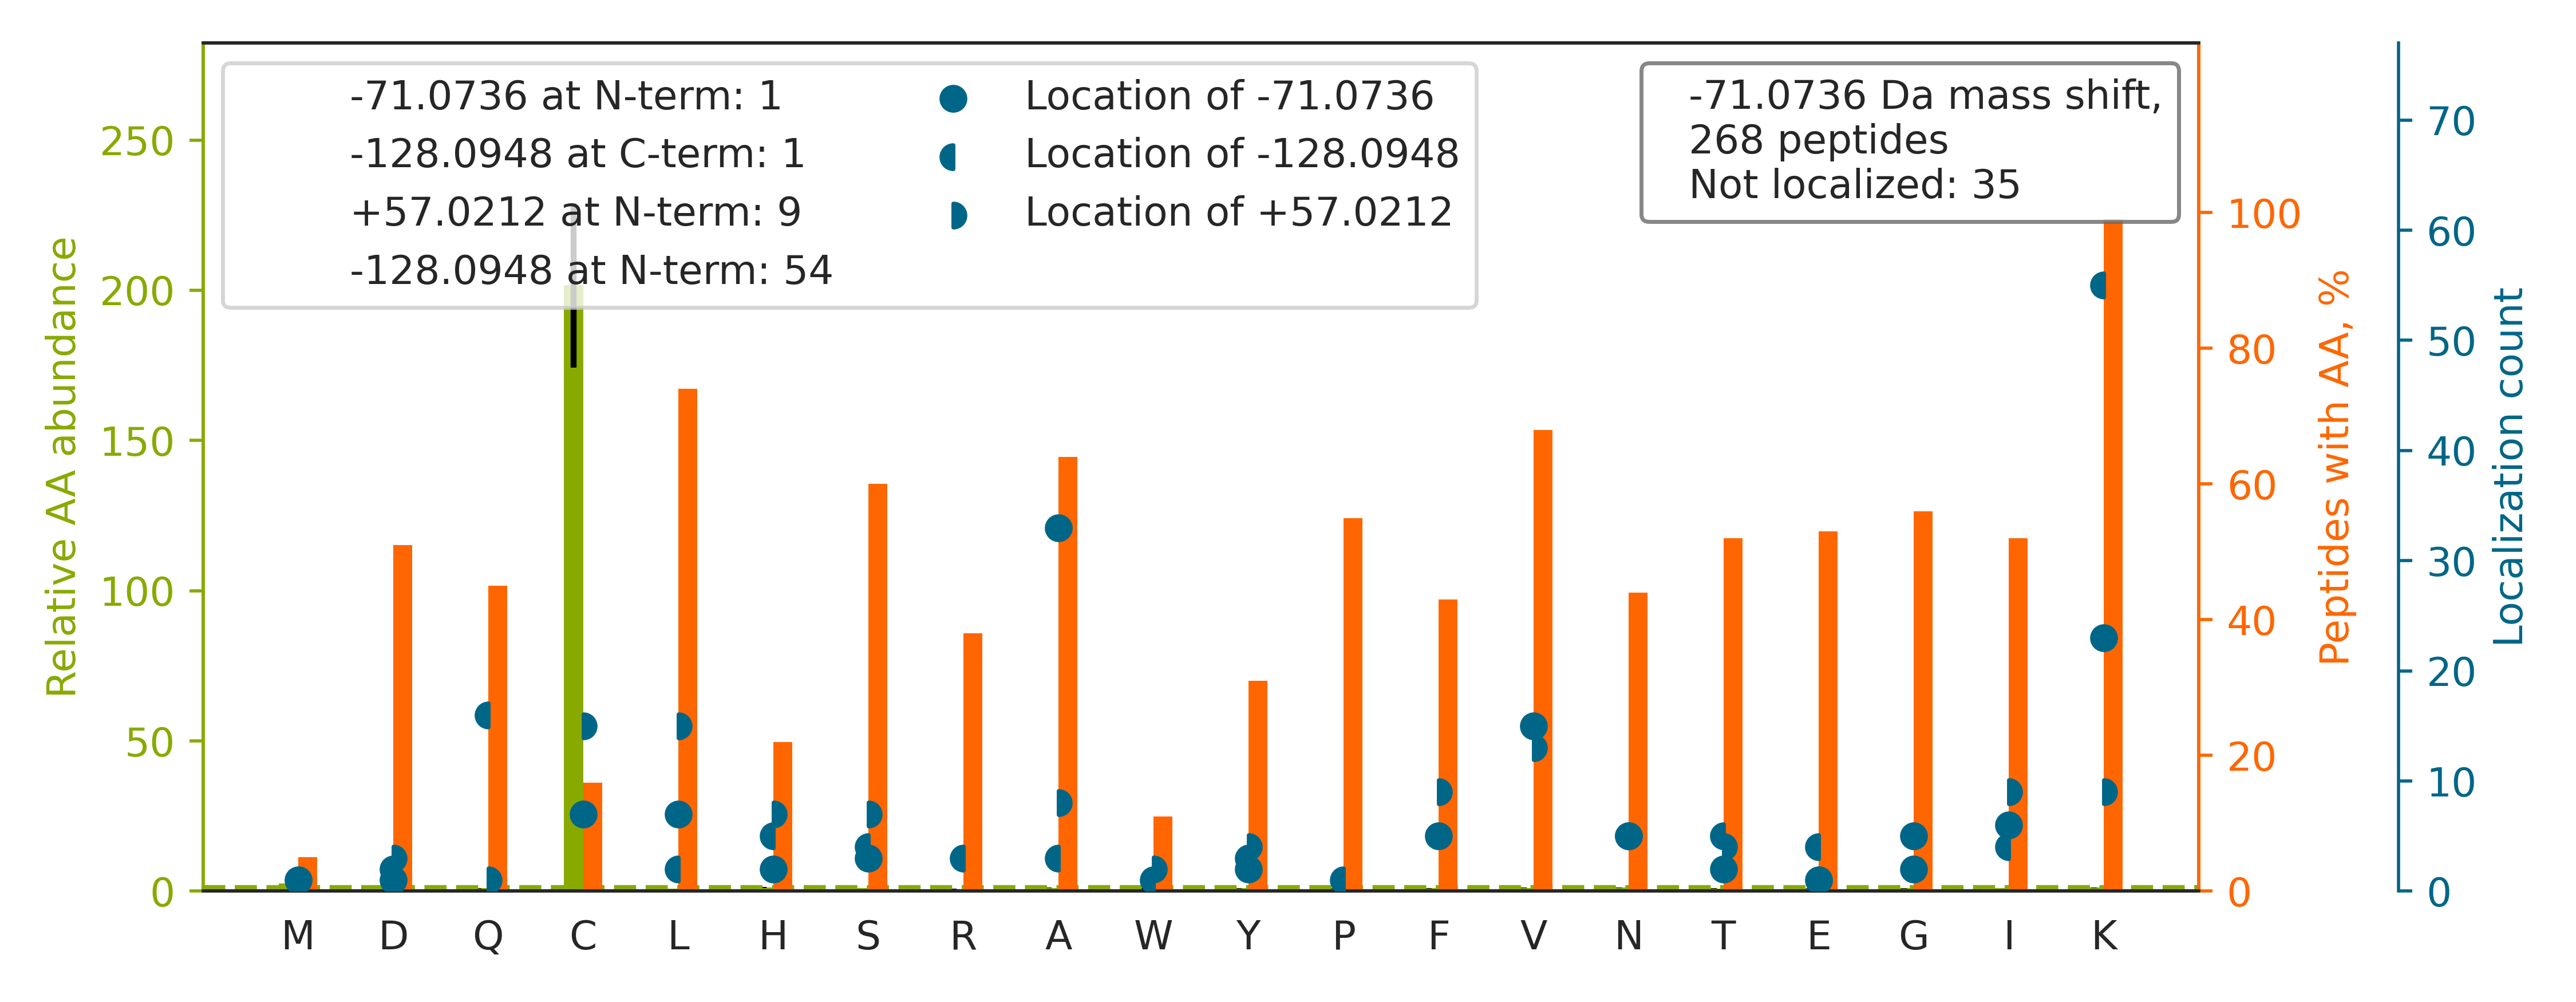

Values plotted in this chart, from the file beside it:
top isoform	localization score	spectrum
R.KDGSC[+57]G[-128]VAYVVQEPGDYEVSVK.F	0.792	01CPTAC_COprospective_W_VU_20150901_01CO…
R.KACADATLSQITNNIDPVGR.I		01CPTAC_COprospective_W_VU_20150901_01CO…
K.KLIGEVSSGSGETFSYPDFLR.M		01CPTAC_COprospective_W_VU_20150901_01CO…
R.KFA[-71]NSLVGVQQQLQAFNTYR.T	0.9081	01CPTAC_COprospective_W_VU_20150901_01CO…
R.KTVL[-71]GTPEVLLGALPGAGGTQR.L	0.1674	01CPTAC_COprospective_W_VU_20150901_01CO…
R.K[-128]DL[+57]YANTVLSGGTTMYPGIADR.M	0.4445	01CPTAC_COprospective_W_VU_20150901_01CO…
K.KNFESLSEAFSVASAAAVLSHNR.Y		01CPTAC_COprospective_W_VU_20150901_01CO…
K.KH[-128]S[+57]QFIGYPITLYLEK.E	0.1406	01CPTAC_COprospective_W_VU_20150901_01CO…
K.KYA[-71]WQGVALLPFVDER.R	0.9204	01CPTAC_COprospective_W_VU_20150901_01CO…
K.KS[+57]Q[-128]IFSTASDNQPTVTIK.V	0.7886	01CPTAC_COprospective_W_VU_20150901_01CO…
R.K[-128]D[+57]GSCGVSYVVQEPGDYEVSIK.F	0.2895	01CPTAC_COprospective_W_VU_20150901_01CO…
K.GKCTTDHISAAGPWLK.F		01CPTAC_COprospective_W_VU_20150901_01CO…
K.KS[+57]Q[-128]VFSTAADGQTQVEIK.V	0.8593	01CPTAC_COprospective_W_VU_20150901_01CO…
K.KT[-128]C[+57]ESDTLEALLLTASERPKPLLFK.G	0.06117	01CPTAC_COprospective_W_VU_20150901_01CO…
K.KAN[-71]LQIDQINTDLNLER.S	0.001877	01CPTAC_COprospective_W_VU_20150901_01CO…
K.KY[+57]N[-128]SQNQSNNQFVLYR.I	0.6552	01CPTAC_COprospective_W_VU_20150901_01CO…
K.KHLEINPDHPIVETLR.Q		01CPTAC_COprospective_W_VU_20150901_01CO…
R.KF[-71]GVVLDEIKPSSAPELQAVR.M	0.878	01CPTAC_COprospective_W_VU_20150901_01CO…
K.K[-128]I[+57]NESTQNWHQLENIGNFIK.A	0.4893	01CPTAC_COprospective_W_VU_20150901_01CO…
K.KVWLDPNETNEIANANSR.Q		01CPTAC_COprospective_W_VU_20150901_01CO…
K.GIVDQSQQAYQEAFEISK[-71]K.E	0.02209	01CPTAC_COprospective_W_VU_20150901_01CO…
R.KT[+57]Q[-128]PYDVYDQVEFDVPVGSR.G	0.003936	01CPTAC_COprospective_W_VU_20150901_01CO…
K.KNA[-71]DLQVLKPEPELVYEDLR.G	0.2011	01CPTAC_COprospective_W_VU_20150901_01CO…
K.KV[-71]LGAFSDGLAHLDNLK.G	0.8958	01CPTAC_COprospective_W_VU_20150901_01CO…
K.KHQILEQAVEDYAETVHQLSK.T		01CPTAC_COprospective_W_VU_20150901_01CO…
K.KITH[-128]N[+57]PFGPGQFFDLSIR.C	0.0685	01CPTAC_COprospective_W_VU_20150901_01CO…
K.KN[-71]LVEQHIQDIVVHYTFNK.V	0.8665	01CPTAC_COprospective_W_VU_20150901_01CO…
K.K[-128]CPF[+57]GALSIVNLPSNLEK.E	0.4494	01CPTAC_COprospective_W_VU_20150901_01CO…
K.TVIGELPPASSGSALAANVC[-71]KK.I	0.0304	01CPTAC_COprospective_W_VU_20150901_01CO…
K.KVQVPNCDEIFYAGTGNLLLR.D		01CPTAC_COprospective_W_VU_20150901_01CO…
-.K[-128]T[+57]ILSNQTVDIPENVDITLK.-	0.3458	01CPTAC_COprospective_W_VU_20150901_01CO…
R.K[-128]I[+57]QALQQQADEAEDR.A	0.5027	01CPTAC_COprospective_W_VU_20150901_01CO…
K.KI[-71]FVGGLSPDTPEEK.I	0.93	01CPTAC_COprospective_W_VU_20150901_01CO…
K.KA[-71]AATTAQEYLK.T	0.8354	01CPTAC_COprospective_W_VU_20150901_01CO…
R.K[-128]F[+57]GYVDFESAEDLEK.A	0.6686	01CPTAC_COprospective_W_VU_20150901_01CO…
K.KVT[-128]H[+57]AVVTVPAYFNDAQR.Q	0.05954	01CPTAC_COprospective_W_VU_20150901_01CO…
K.KV[+57]N[-128]ESSLNWPQLENIGNFIK.A	0.004591	01CPTAC_COprospective_W_VU_20150901_01CO…
K.KGIVDQSQQAYQEAFEISK.K		01CPTAC_COprospective_W_VU_20150901_01CO…
R.KFNALFAQGNYSEAAK.V		01CPTAC_COprospective_W_VU_20150901_01CO…
K.KA[+57]AAQ[-128]LLQSQAQQSGAQQTK.K	0.04873	01CPTAC_COprospective_W_VU_20150901_01CO…
K.KV[-71]PQVSTPTLVEVSR.N	0.8638	01CPTAC_COprospective_W_VU_20150901_01CO…
K.KVADALTNAVAHVDDMPNALSALSDLHAHK.L		01CPTAC_COprospective_W_VU_20150901_01CO…
R.K[-128]L[+57]EVEANNAFDQYR.D	0.5446	01CPTAC_COprospective_W_VU_20150901_01CO…
K.KV[+57]I[-128]QYLAYVASSHK.S	0.3551	01CPTAC_COprospective_W_VU_20150901_01CO…
R.IGLSVSEVIEGYEIAC[+57]R[-128]K.A	0.7502	01CPTAC_COprospective_W_VU_20150901_01CO…
R.K[-128]V[+57]GAENVAIVEPSER.H	0.09486	01CPTAC_COprospective_W_VU_20150901_01CO…
R.K[-128]F[+57]YGPEGPYGVFAGR.D	0.8106	01CPTAC_COprospective_W_VU_20150901_01CO…
K.KI[-71]EVIKPGDLGVDLTSK.L	0.8773	01CPTAC_COprospective_W_VU_20150901_01CO…
R.KA[-71]SGPPVSELITK.A	0.9796	01CPTAC_COprospective_W_VU_20150901_01CO…
R.KA[-71]GNFYVPAEPK.L	0.8497	01CPTAC_COprospective_W_VU_20150901_01CO…
K.KA[-71]PDFVFYAPR.L	0.9146	01CPTAC_COprospective_W_VU_20150901_01CO…
R.KY[+57]E[-128]LGRPAANTK.I	0.9917	01CPTAC_COprospective_W_VU_20150901_01CO…
R.KT[-71]CTTVAFTQVNSEDK.G	0.001699	01CPTAC_COprospective_W_VU_20150901_01CO…
R.KA[-71]TGPPVSELITK.A	0.7664	01CPTAC_COprospective_W_VU_20150901_01CO…
K.KMGQAVPAPTGAPPGGQPDYSAAWAEYYR.Q		01CPTAC_COprospective_W_VU_20150901_01CO…
K.K[-128]V[+57]GYTPDWIFLLR.N	0.5982	01CPTAC_COprospective_W_VU_20150901_01CO…
K.KA[-71]AIISAEGDSK.A	0.811	01CPTAC_COprospective_W_VU_20150901_01CO…
K.K[-128]I[+57]IDFLSALEGFK.V	0.6997	01CPTAC_COprospective_W_VU_20150901_01CO…
R.K[-128]V[+57]AVFFSNTPTR.A	0.138	01CPTAC_COprospective_W_VU_20150901_01CO…
K.KS[-71]ASDLTWDNLK.G	0.3054	01CPTAC_COprospective_W_VU_20150901_01CO…
... 208 more rows
